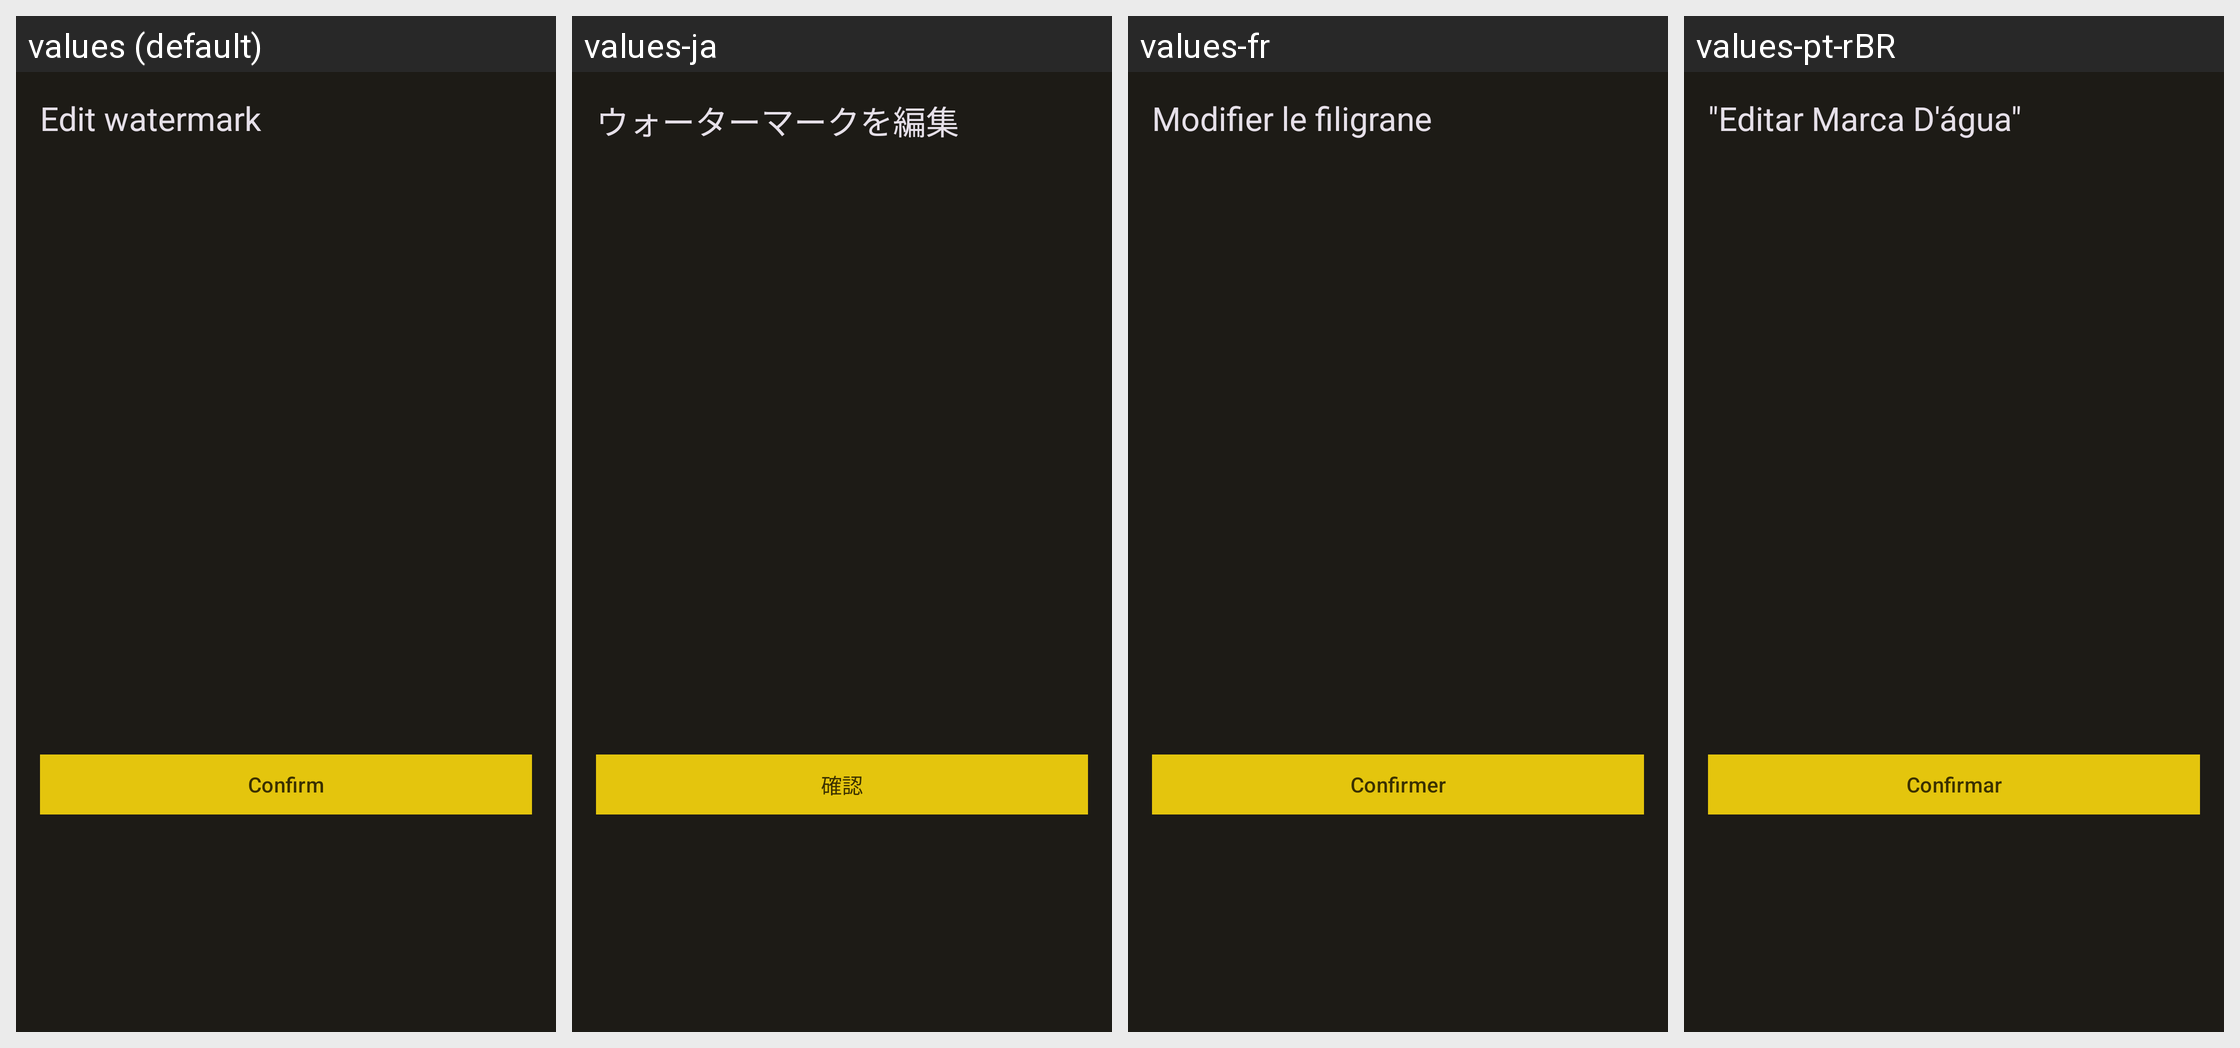

The Android screen above is rendered under several locales of the same app. Produce the string resources it draws, with the default and per-locale values.
Android screen res/layout/dialog_edit_text.xml rendered under 4 locales, left to right: values (default), values-ja, values-fr, values-pt-rBR. Device: Nexus 5 (rendered at 1080×1920; each locale shown at half size, 540×960, under a caption strip naming it); theme Theme.MyApp.
Other locales in the repository, not shown: values-de-rDE, values-en, values-en-rUS, values-es, values-it, values-nb-rNO, values-nl, values-nn, values-pt, values-ru, values-ta, values-uk, values-zh-rCN, values-zh-rTW.
Strings drawn on this screen, with the default value and each locale's value (text and hints the layout hard-codes, and strings that could not be matched under every locale, appear in the picture but are not listed):

dialog_title_edit_watermark
  values: Edit watermark
  values-ja: ウォーターマークを編集
  values-fr: Modifier le filigrane
  values-pt-rBR: "Editar Marca D'água"

tips_ok
  values: Confirm
  values-ja: 確認
  values-fr: Confirmer
  values-pt-rBR: Confirmar
